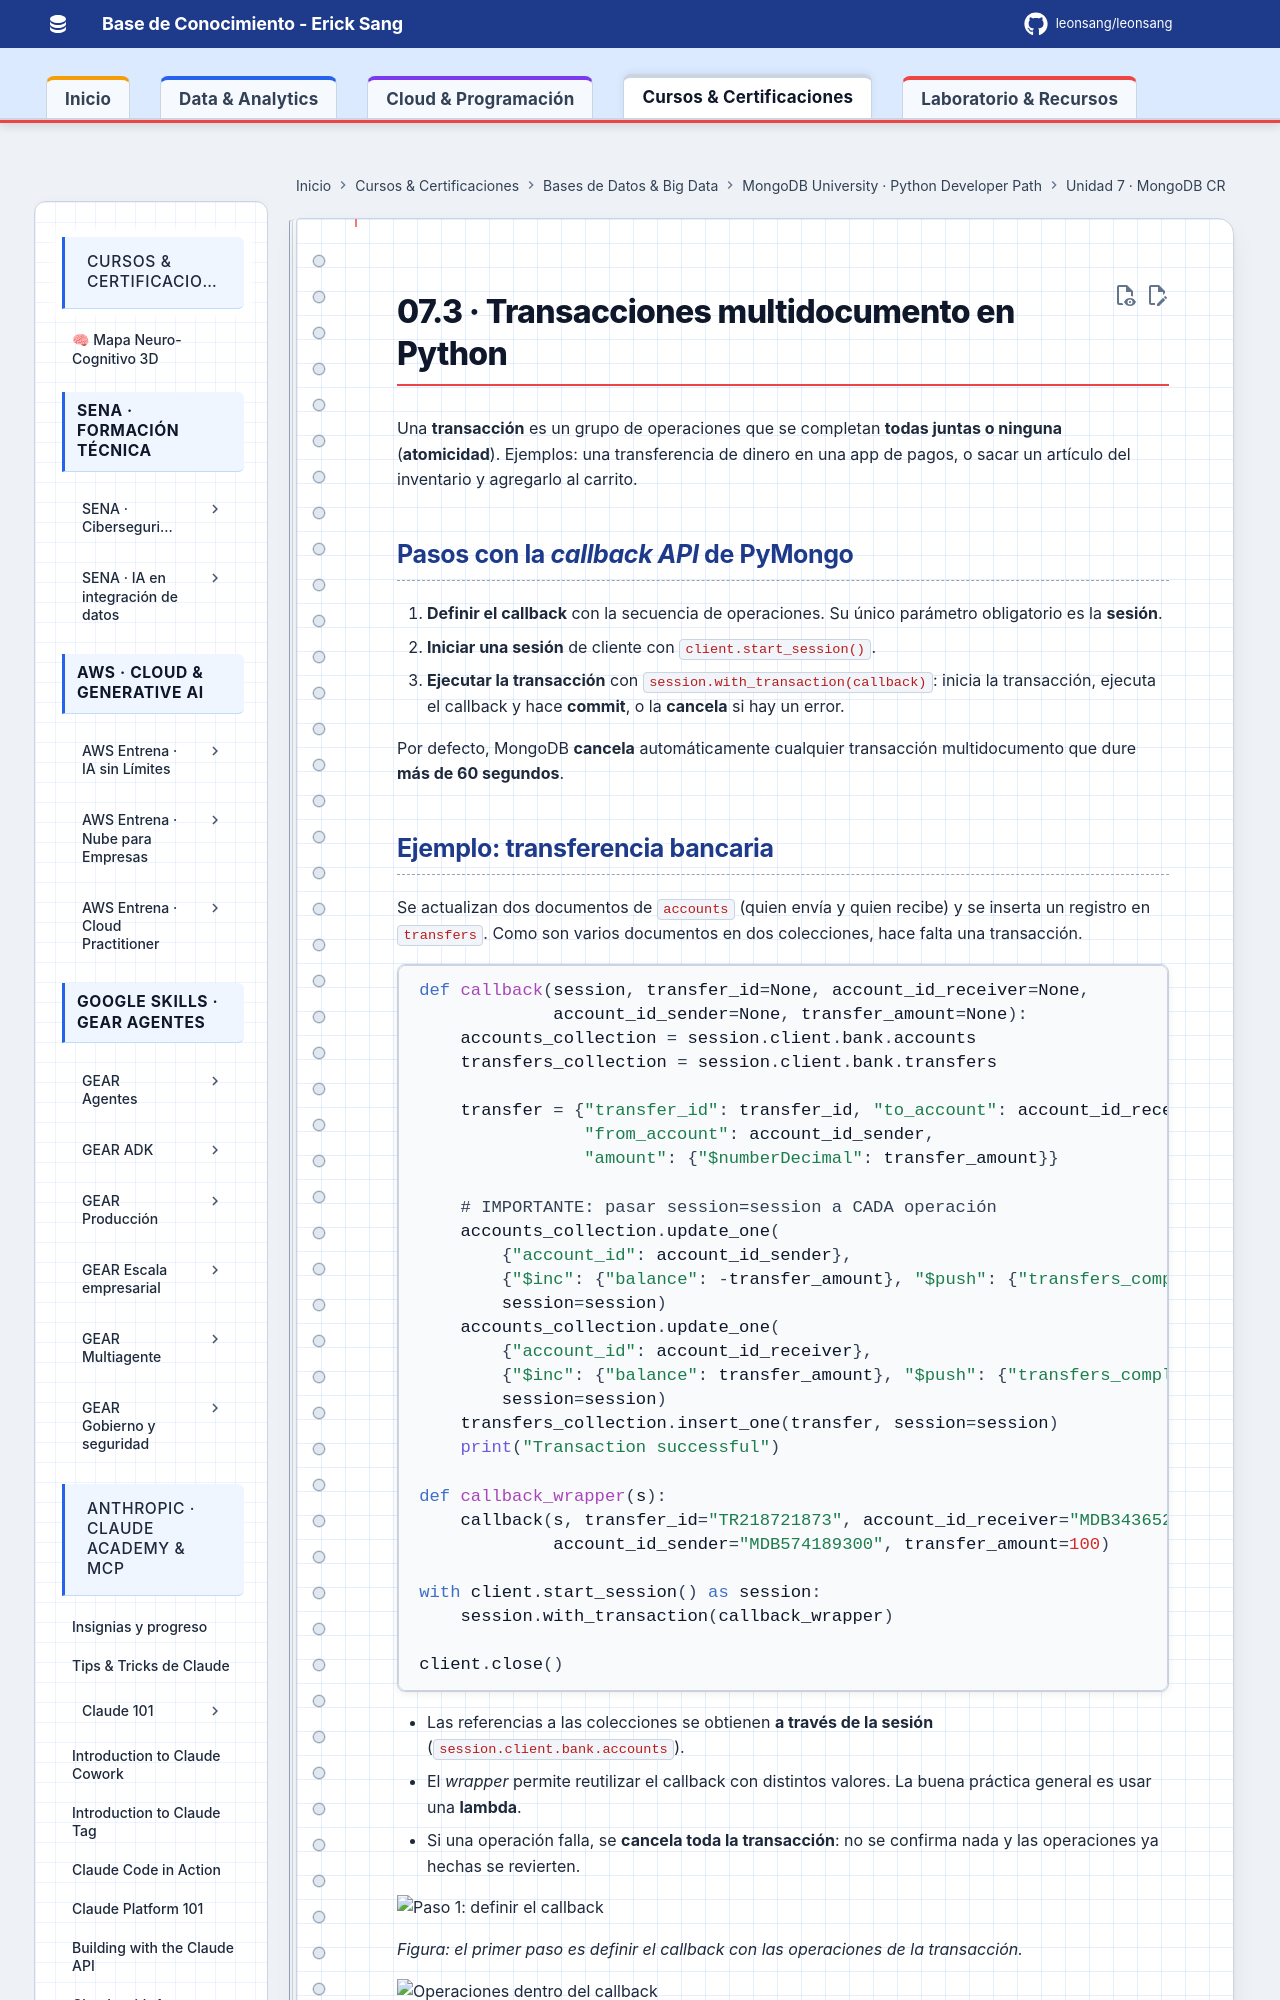

repository: Leonsang/Leonsang · page: cursos/mongodb-python-path/07-crud-python/03-transacciones-en-python/index.html · generator: mkdocs

# 07.3 · Transacciones multidocumento en Python

Una **transacción** es un grupo de operaciones que se completan **todas juntas o ninguna** (**atomicidad**). Ejemplos: una transferencia de dinero en una app de pagos, o sacar un artículo del inventario y agregarlo al carrito.

## Pasos con la *callback API* de PyMongo

1. **Definir el callback** con la secuencia de operaciones. Su único parámetro obligatorio es la **sesión**.
2. **Iniciar una sesión** de cliente con `client.start_session()`.
3. **Ejecutar la transacción** con `session.with_transaction(callback)`: inicia la transacción, ejecuta el callback y hace **commit**, o la **cancela** si hay un error.

Por defecto, MongoDB **cancela** automáticamente cualquier transacción multidocumento que dure **más de 60 segundos**.
